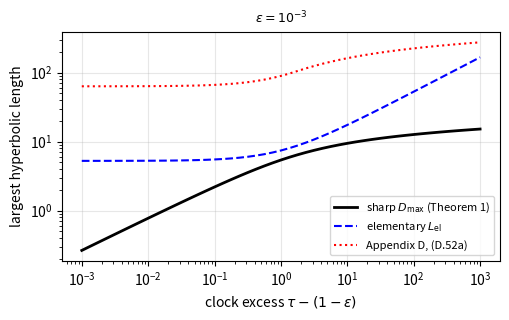

Python code for this plot:
"""Figure 1 of the paper: D_max (sharp), elementary bound L_el and the Appendix D bound (D.52a) over tau, eps = 1e-3.
Run: python3 -I shear_clock_figure.py [output.pdf]   (about 30 s)"""
import sys
import mpmath as mp
import matplotlib
matplotlib.use('Agg')
import matplotlib.pyplot as plt
mp.mp.dps = 30
eps = mp.mpf('1e-3'); Lam = mp.log(1/eps)

def dmax(tau):
    lam0 = tau/eps
    beta_of = lambda al: (lambda r: r/(1-r))(lam0*(1-al)/al)
    f = lambda al: (lambda b: (b*mp.log(1/(1-al)) - al*mp.log(1+b))/(al+b) - Lam)(beta_of(al))
    lo = lam0/(1+lam0)*(1+mp.mpf('1e-25')); hi = 1-mp.mpf('1e-25')
    for _ in range(300):
        mid = (lo+hi)/2
        if f(mid) > 0: lo = mid
        else: hi = mid
    al = (lo+hi)/2; b = beta_of(al)
    return 2*mp.sqrt(al*b)/(al+b)*mp.log((1+b)/(1-al))
def l_el(tau): return 2*mp.sqrt(tau*Lam/(1-eps))
def l_hold(tau):
    best = min(tau**(mp.mpf(k)/1000)*(1-eps)**(1-mp.mpf(k)/1000)/(mp.mpf(k)/1000) for k in range(1, 1001))
    return 2*mp.sqrt(best/eps)
taus = [mp.mpf(10)**(mp.mpf(k)/8 - mp.mpf('0.0')) for k in range(1, 25)]   # 1.33 .. 1000
taus = [(1-eps) + mp.mpf(10)**(mp.mpf(k)/8 - 3) for k in range(0, 49)]
xs = [float(t) for t in taus]
fig, ax = plt.subplots(figsize=(5.2, 3.3))
ax.loglog([x-float(1-eps) for x in xs], [float(dmax(t)) for t in taus], 'k-', lw=2, label=r'sharp $D_{\max}$ (Theorem 1)')
ax.loglog([x-float(1-eps) for x in xs], [float(l_el(t)) for t in taus], 'b--', label=r'elementary $L_{\rm el}$')
ax.loglog([x-float(1-eps) for x in xs], [float(l_hold(t)) for t in taus], 'r:', label=r'Appendix D, (D.52a)')
ax.set_xlabel(r'clock excess $\tau-(1-\varepsilon)$'); ax.set_ylabel(r'largest hyperbolic length')
ax.set_title(r'$\varepsilon=10^{-3}$', fontsize=9); ax.legend(fontsize=8); ax.grid(alpha=.3)
fig.tight_layout(); fig.savefig(sys.argv[1] if len(sys.argv) > 1 else 'fig1_dmax.pdf')
print("figure written; D_max at tau=2, 100:", mp.nstr(dmax(mp.mpf(2)),5), mp.nstr(dmax(mp.mpf(100)),5))
